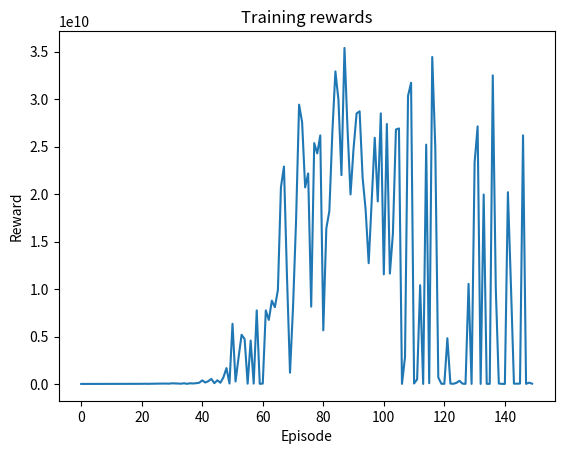

This chart was generated by the following Python code:
import matplotlib.pyplot as plt

rewards = [13755149.463965876, 9703990.794690616, 8538448.709867788, 11891446.725932792, 9158556.86397052, 8350384.135235823, 5580494.593667883, 9816062.03686926, 11981917.64942079, 9565715.71609083, 6660904.502472782, 18516761.46742468, 12618081.630652705, 11601063.919966368, 12873739.24616041, 17989777.917436887, 13959906.93587548, 12283080.756995846, 17701328.618025895, 31192059.791497264, 17671051.346787058, 19265017.67859083, 26047501.82152958, 37416525.02320356, 25066240.13433952, 51480868.33903737, 15992031.192148203, 21318178.096047215, 32303783.75411271, 32091656.7174345, 58224966.15847059, 35871229.86796168, 47951364.321069896, 58340894.774370454, 73526519.8144064, 197759109.730128, 339184869.3119729, 115704095.46485056, 160372703.95031783, 227021699.75179565, 230704601.471329, 102289143.11006123, 288256164.56672674, 869243407.8501654, 516513513.7857997, 1883635815.0810442, 666484871.47879, 79219148.20579228, 24505502.690708853, 11341690.999883216, 26827162.403593794, 182580977.58215758, 3741290193.2306175, 4434644957.055891, 5936424741.853334, 8481085394.019625, 80312093.98830399, 12268123280.894102, 19171802.217906974, 11415771061.341045, 3903234400.233775, 1887871730.1823094, 13378167615.02565, 592702233.2286407, 13881191528.069754, 20167115.322590563, 13381525459.24758, 16092143.760136727, 39253720.20161203, 18733215863.608112, 15787122009.939796, 27917418594.031048, 1352788369.7595503, 26153714923.848255, 30967320826.737953, 26427111523.844894, 784530934.3595765, 1233228563.3597896, 29113108622.93195, 21693431151.700382, 1861882554.0621476, 2622877167.3774614, 17238942143.455864, 24640216497.42868, 16731862102.688944, 17595416834.11849, 20152546315.684067, 11776372853.123627, 18156001345.42416, 6874393988.849888, 17029162501.142443, 23639980144.40231, 1402587417.3857086, 31826712045.41114, 15592713826.490799, 28927144759.12881, 22322400622.90913, 14721853797.4829, 24923033706.085007, 11033529131.039253, 79691233.67936768, 4743361137.149445, 9310821504.594643, 14721844661.746672, 367948660.68608046, 12103861793.890007, 25207071.418538768, 18841104344.554455, 5127317537.795571, 74499910.1732938, 20286694279.53271, 26107677405.247116, 17372137672.89462, 19940200523.198288, 32525225875.293465, 26197687004.77345, 31675809138.23691, 36444198.38012813, 41774063.74197702, 8872381660.353216, 23818078534.899406, 9379749283.975178, 28643422114.954735, 22458719.200376935, 13042922982.175787, 15465941329.076632, 28572182.444736846, 12757019.549766922, 14382146.30597827, 153871369.2398426, 36267601.82760402, 39130502.38248824, 18911129743.182114, 10187193621.044912, 13181493580.329355, 3720788689.7211943, 10191744.13145749, 11371725.906129725, 22309831262.401073, 2016469657.1046498, 14770307864.789473, 14254889076.197891, 11071224649.202864, 8223843.2866799915, 4740936.126309091, 18459098180.96504, 2010760572.5028973, 3591880271.7995687, 813484960.3045523, 12438389.576379448]
rewards = [8585235.618126538, 11216105.051367184, 8974074.455146223, 9198480.422718763, 9440792.184637722, 9524585.280867, 9093197.393155167, 11266129.744935997, 10881736.610201573, 8666401.991866881, 8365639.128818391, 17489132.682849396, 16110433.506629007, 12580947.669783356, 13391829.978525067, 10989391.33907855, 21000285.313497987, 12816273.819563385, 17038214.406929877, 17910415.61116126, 19877138.282069705, 27046881.246774808, 17819023.309968304, 27939763.87939466, 31040423.19870189, 37759085.49179318, 40253867.64810792, 43368811.257725485, 47696271.29511686, 34099105.78154409, 72623922.35944071, 62979610.98439988, 43462835.26867643, 32189940.3354934, 74918599.09999664, 19512822.65134463, 77821264.26824988, 54331983.21415199, 85051657.71588984, 132763965.40309942, 380016373.04448295, 156717473.01810172, 294916770.82501477, 533074285.06751657, 85920922.2813891, 390805586.2088911, 132304947.73379244, 704765040.827282, 1678377691.8295524, 51926912.65571399, 6340567133.703269, 261928252.5481381, 2784267338.1589627, 5184811353.268244, 4733808547.988022, 32194935.399973795, 4577460648.69326, 44627282.558611535, 7746600150.801528, 19901587.42598103, 44745235.65647707, 7750606892.979235, 6744009459.9351225, 8776000330.271538, 8088631600.581696, 9904066486.978361, 20710335624.0184, 22898038858.228603, 11314316839.530228, 1188608734.6790757, 8096153397.835043, 17198333380.40563, 29411275823.112465, 27555713031.5186, 20703253943.28961, 22170899608.983665, 8144654066.607096, 25363868844.732502, 24278028473.000244, 26176729771.91745, 5650577079.417514, 16377603887.885273, 18209232252.29102, 26555010863.39315, 32913716428.409916, 29949154311.966213, 21991902567.694122, 35384960458.33732, 26912889622.96039, 19958183563.962116, 24801378887.095024, 28489834233.641552, 28711544546.173973, 21700295382.539623, 18299191351.852734, 12718863547.091415, 19230439174.44505, 25925139700.58456, 19220042862.562664, 28492550511.19455, 11543584483.444952, 27378497659.73527, 11622479953.004887, 15820455024.386768, 26794413746.64227, 26907715271.96496, 14312896.619984483, 2829343455.7168083, 30327883205.620388, 31720881947.712494, 52190263.29499545, 490470686.04029006, 10403580784.346691, 8803700.978501344, 25202942198.505657, 87222390.339459, 34432465323.0534, 25003684306.512108, 693890895.8649424, 29449292.778712217, 16693325.71160262, 4818866774.719859, 45149457.85668561, 20544286.889797863, 122844313.36283794, 336758649.5668729, 37345351.14760325, 13665698.659483612, 10541426131.43144, 12364524.690225558, 23320121030.760963, 27128028574.145363, 9400005.912377302, 19953493945.284946, 21461044.675042666, 12617282.37630169, 32494930094.31799, 10059349599.542835, 46188057.94007533, 14523542.445261514, 9644355.9306119, 20194575689.98492, 10443232004.997044, 35852565.71654549, 34109519.42689209, 44473044.98300513, 26179259072.53842, 15814388.824753987, 143467160.6708276, 34787439.14003213]
plt.plot(rewards)
plt.title("Training rewards")
plt.xlabel("Episode")
plt.ylabel("Reward")
plt.show()